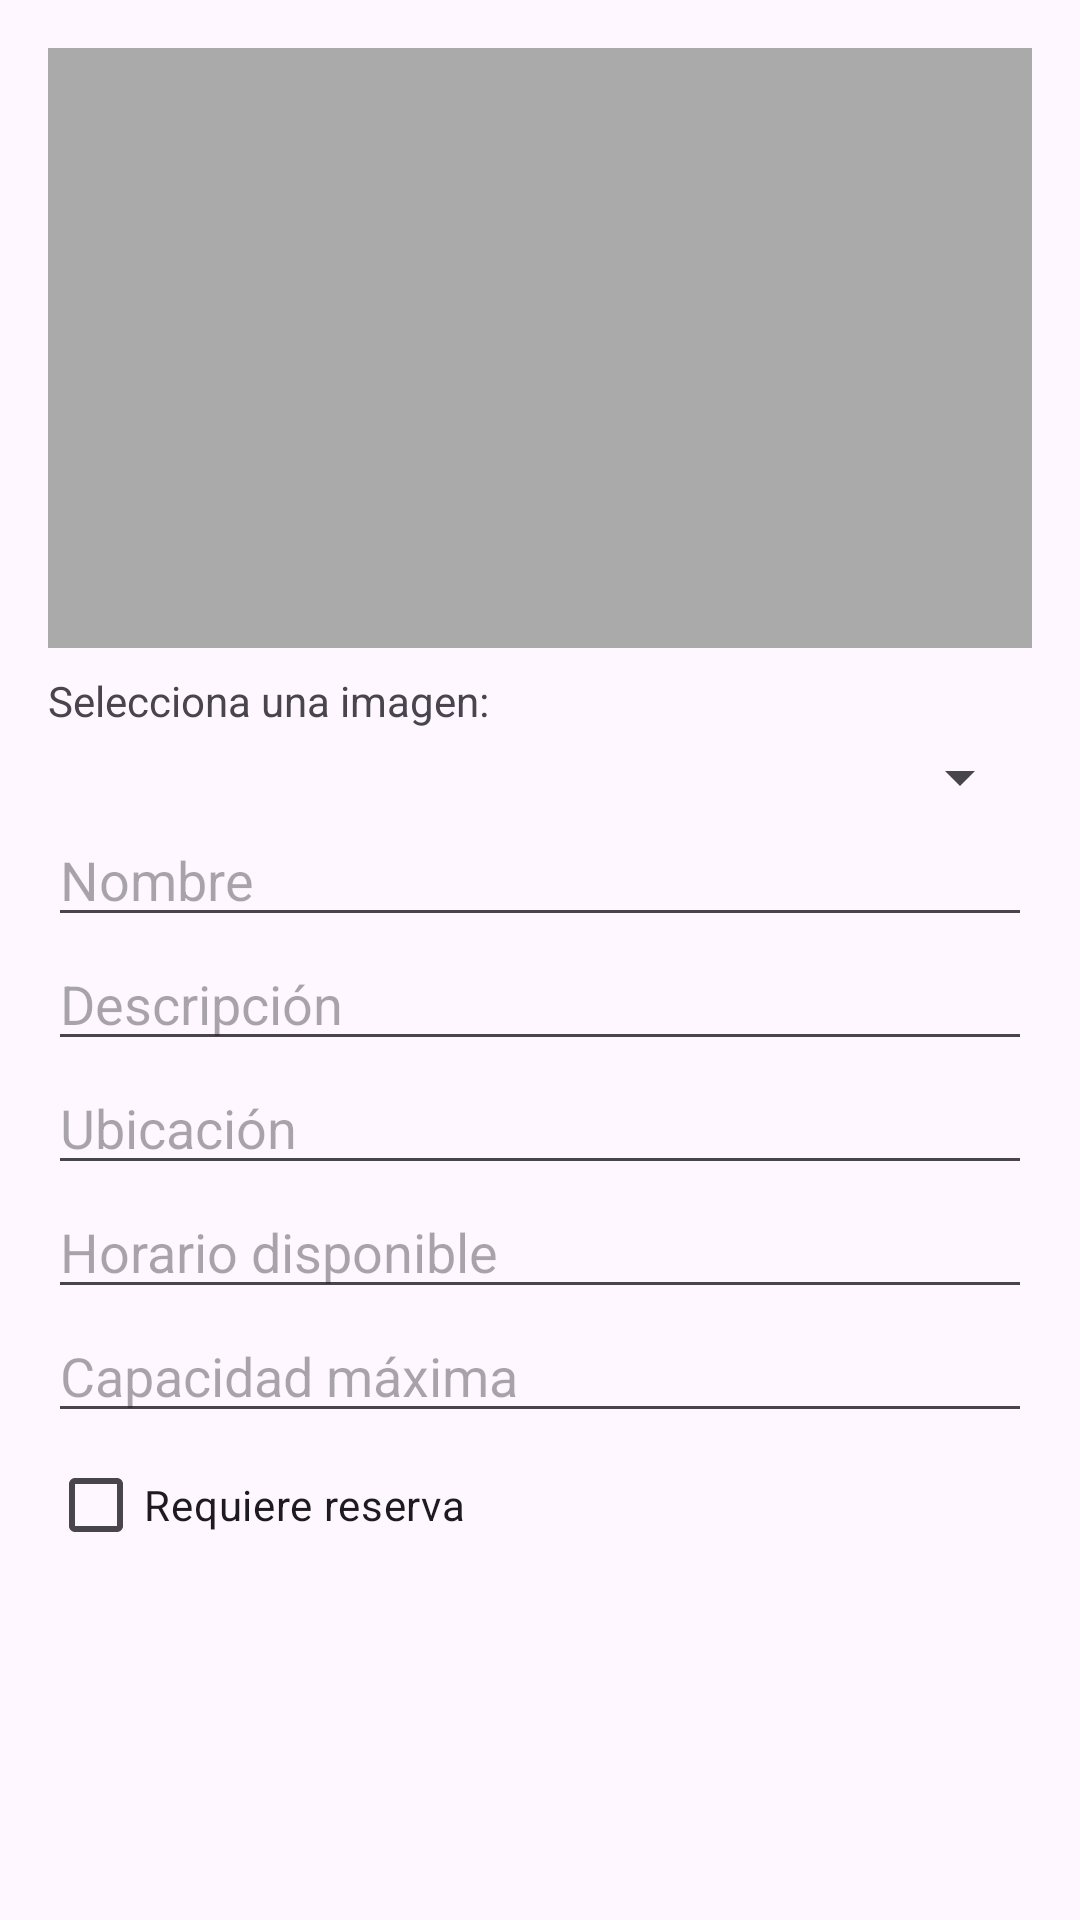

Write the Android layout XML for this screen, with the resource values it uses.
<!-- AndroidManifest.xml: application theme Theme.PFCPabloBelmonteBotella -->
<!-- res/layout/nueva_instalacion.xml -->
<?xml version="1.0" encoding="utf-8"?>
<ScrollView xmlns:android="http://schemas.android.com/apk/res/android"
    android:layout_width="match_parent"
    android:layout_height="wrap_content"
    android:padding="16dp">

    <LinearLayout
        android:id="@+id/containerNuevaInstalacion"
        android:orientation="vertical"
        android:layout_width="match_parent"
        android:layout_height="wrap_content">

        <ImageView
            android:id="@+id/ivImagenSeleccionada"
            android:layout_width="match_parent"
            android:layout_height="200dp"
            android:layout_marginBottom="8dp"
            android:scaleType="centerCrop"
            android:background="@android:color/darker_gray"
            android:contentDescription="Imagen de la instalación" />

        <TextView
            android:layout_width="match_parent"
            android:layout_height="wrap_content"
            android:text="Selecciona una imagen:"
            android:layout_marginBottom="4dp" />

        <Spinner
            android:id="@+id/spinnerImagenes"
            android:layout_width="match_parent"
            android:layout_height="wrap_content" />

        <EditText
            android:id="@+id/editNombre"
            android:layout_width="match_parent"
            android:layout_height="wrap_content"
            android:hint="Nombre" />

        <EditText
            android:id="@+id/editDescripcion"
            android:layout_width="match_parent"
            android:layout_height="wrap_content"
            android:hint="Descripción" />

        <EditText
            android:id="@+id/editUbicacion"
            android:layout_width="match_parent"
            android:layout_height="wrap_content"
            android:hint="Ubicación" />

        <EditText
            android:id="@+id/editHorario"
            android:layout_width="match_parent"
            android:layout_height="wrap_content"
            android:hint="Horario disponible" />

        <EditText
            android:id="@+id/editCapacidad"
            android:layout_width="match_parent"
            android:layout_height="wrap_content"
            android:hint="Capacidad máxima"
            android:inputType="number" />

        <CheckBox
            android:id="@+id/checkRequiereReserva"
            android:layout_width="wrap_content"
            android:layout_height="wrap_content"
            android:text="Requiere reserva" />
    </LinearLayout>
</ScrollView>
<!-- resources referenced by this layout -->
<resources>
  <style name="Theme.PFCPabloBelmonteBotella" parent="Base.Theme.PFCPabloBelmonteBotella" />
  <style name="Base.Theme.PFCPabloBelmonteBotella" parent="Theme.Material3.DayNight.NoActionBar">
          
          
      </style>
</resources>
